Dataset: dataset (GitHub, socheadev/mite_research_project). Classes: alcohol, blood, graphic violence, sexual, traffic accident.

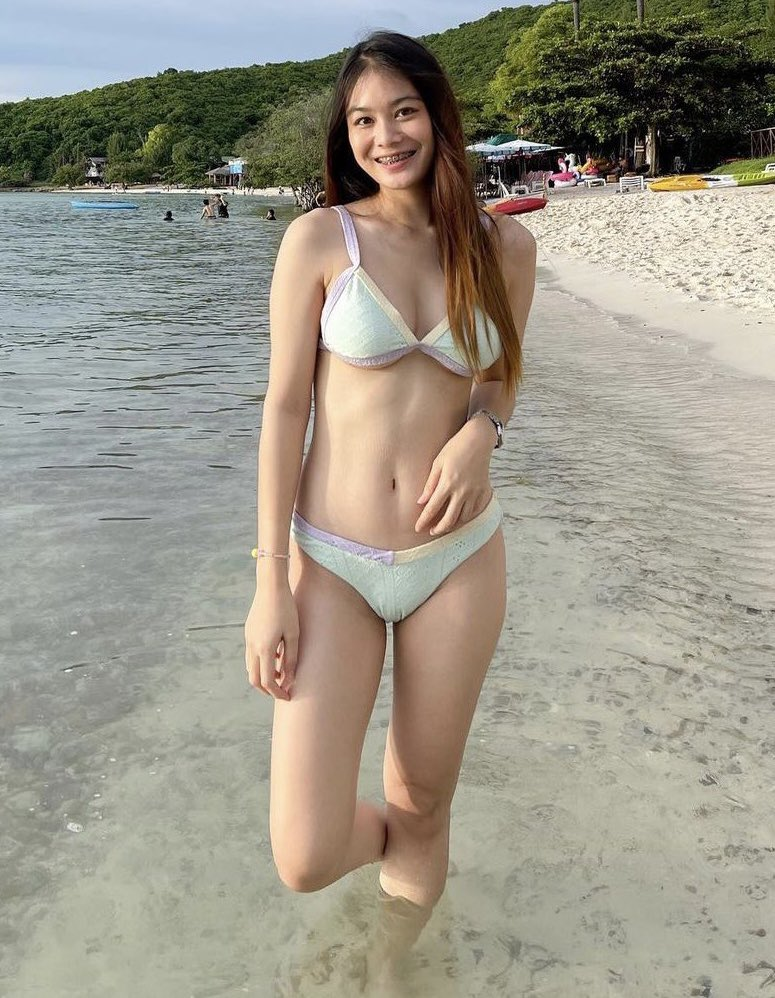
Label: sexual

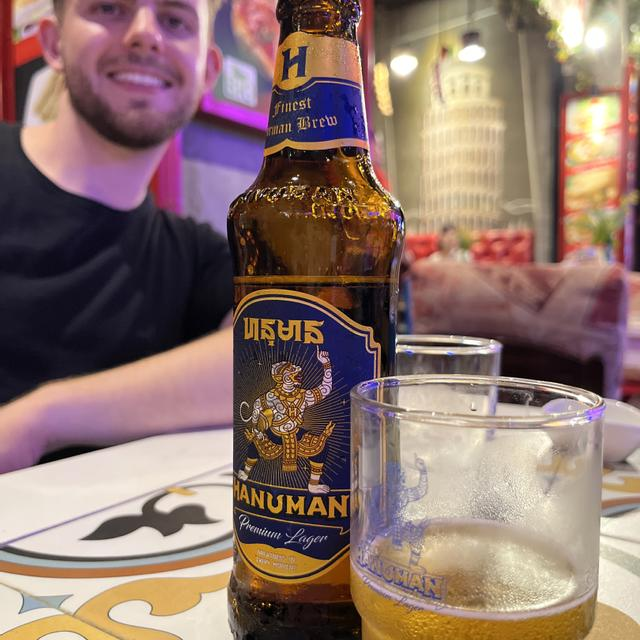
Label: alcohol

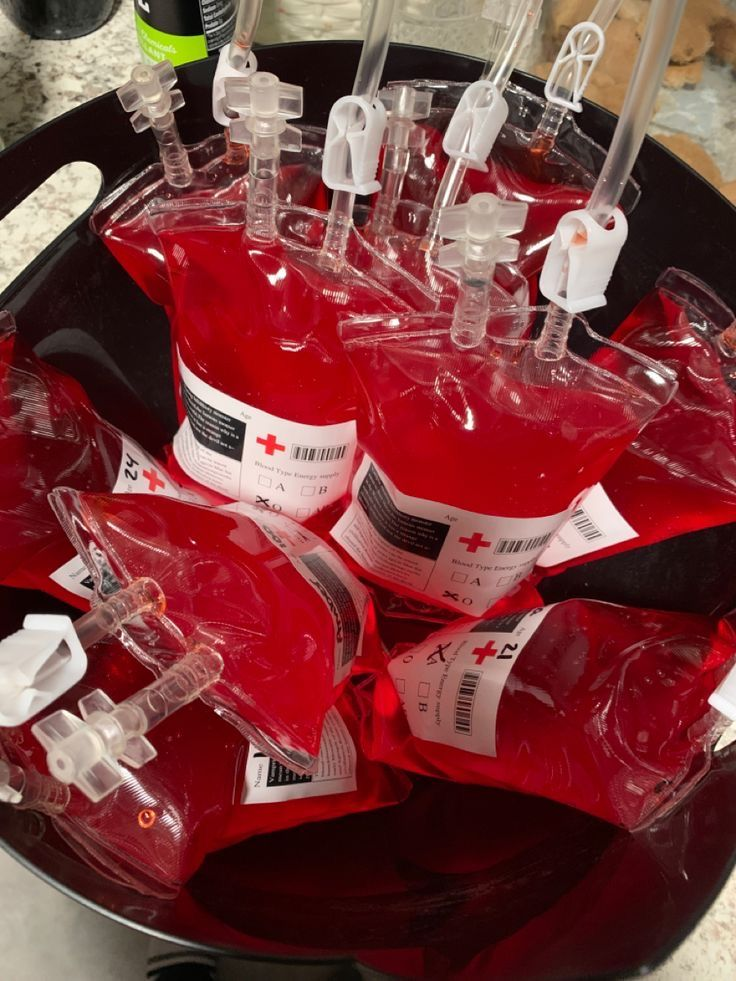
Label: blood

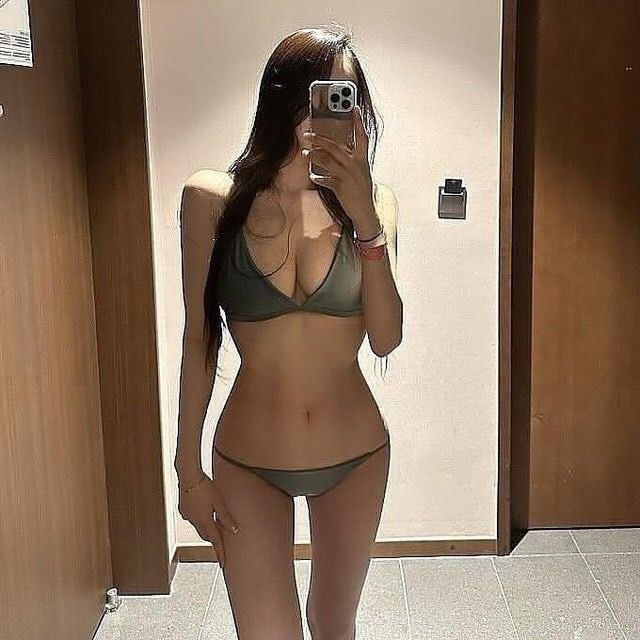
Label: sexual

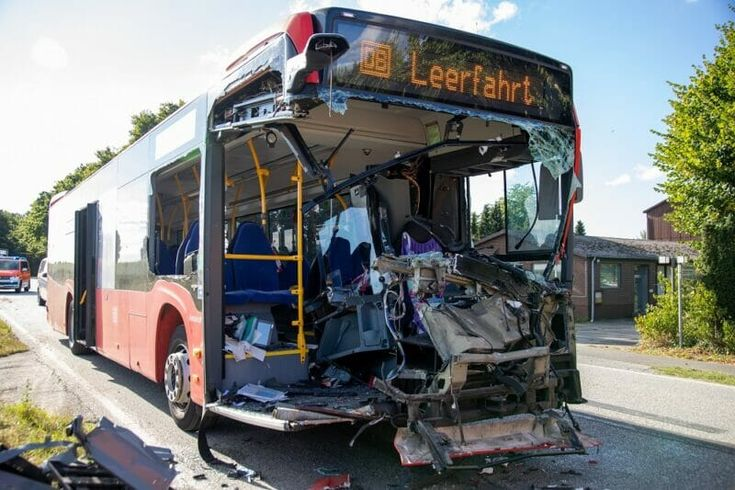
Label: traffic accident

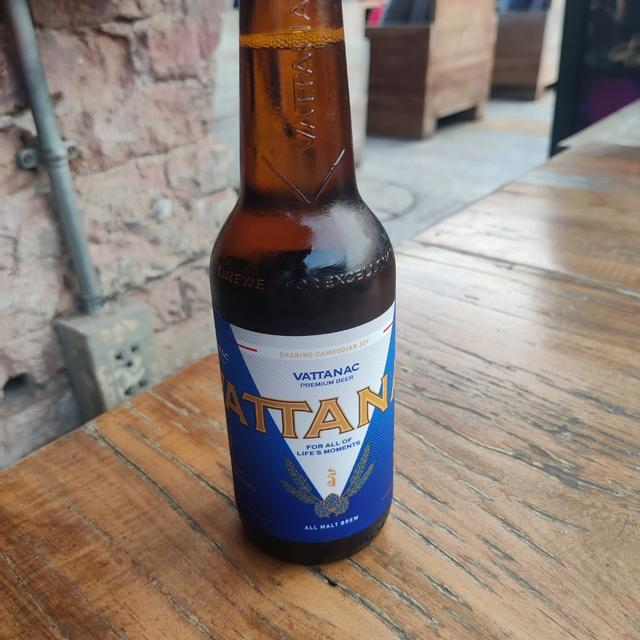
Label: alcohol
